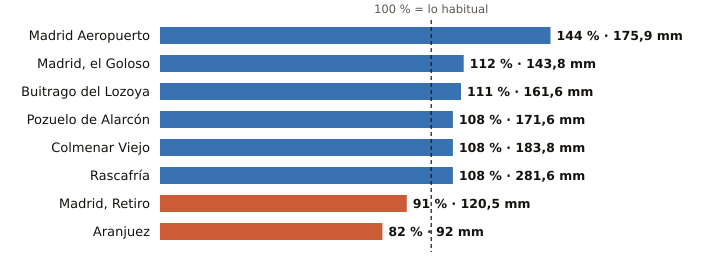

The file beside this chart, header and first rows:
estacion, provincia, indicativo, mm_otono, referencia_mm, pct, periodo_referencia, hasta, hora
Madrid Aeropuerto, Madrid, 3129, 175.9, 122.0, 144, 1991-2020, 2026-11-24, 15
Madrid, el Goloso, Madrid, 3126Y, 143.8, 128.9, 112, 2004-2025, 2026-11-24, 14
Buitrago del Lozoya, Madrid, 3110C, 161.6, 145.3, 111, 1997-2025, 2026-11-24, 10
Pozuelo de Alarcón, Madrid, 3194Y, 171.6, 158.4, 108, 2006-2025, 2026-11-24, 13
Colmenar Viejo, Madrid, 3191E, 183.8, 170.0, 108, 1991-2020, 2026-11-24, 15
Rascafría, Madrid, 3104Y, 281.6, 259.7, 108, 2003-2025, 2026-11-24, 13
Madrid, Retiro, Madrid, 3195, 120.5, 132.3, 91, 1991-2020, 2026-11-24, 15
Aranjuez, Madrid, 3100B, 92.0, 112.0, 82, 1997-2025, 2026-11-24, 15
